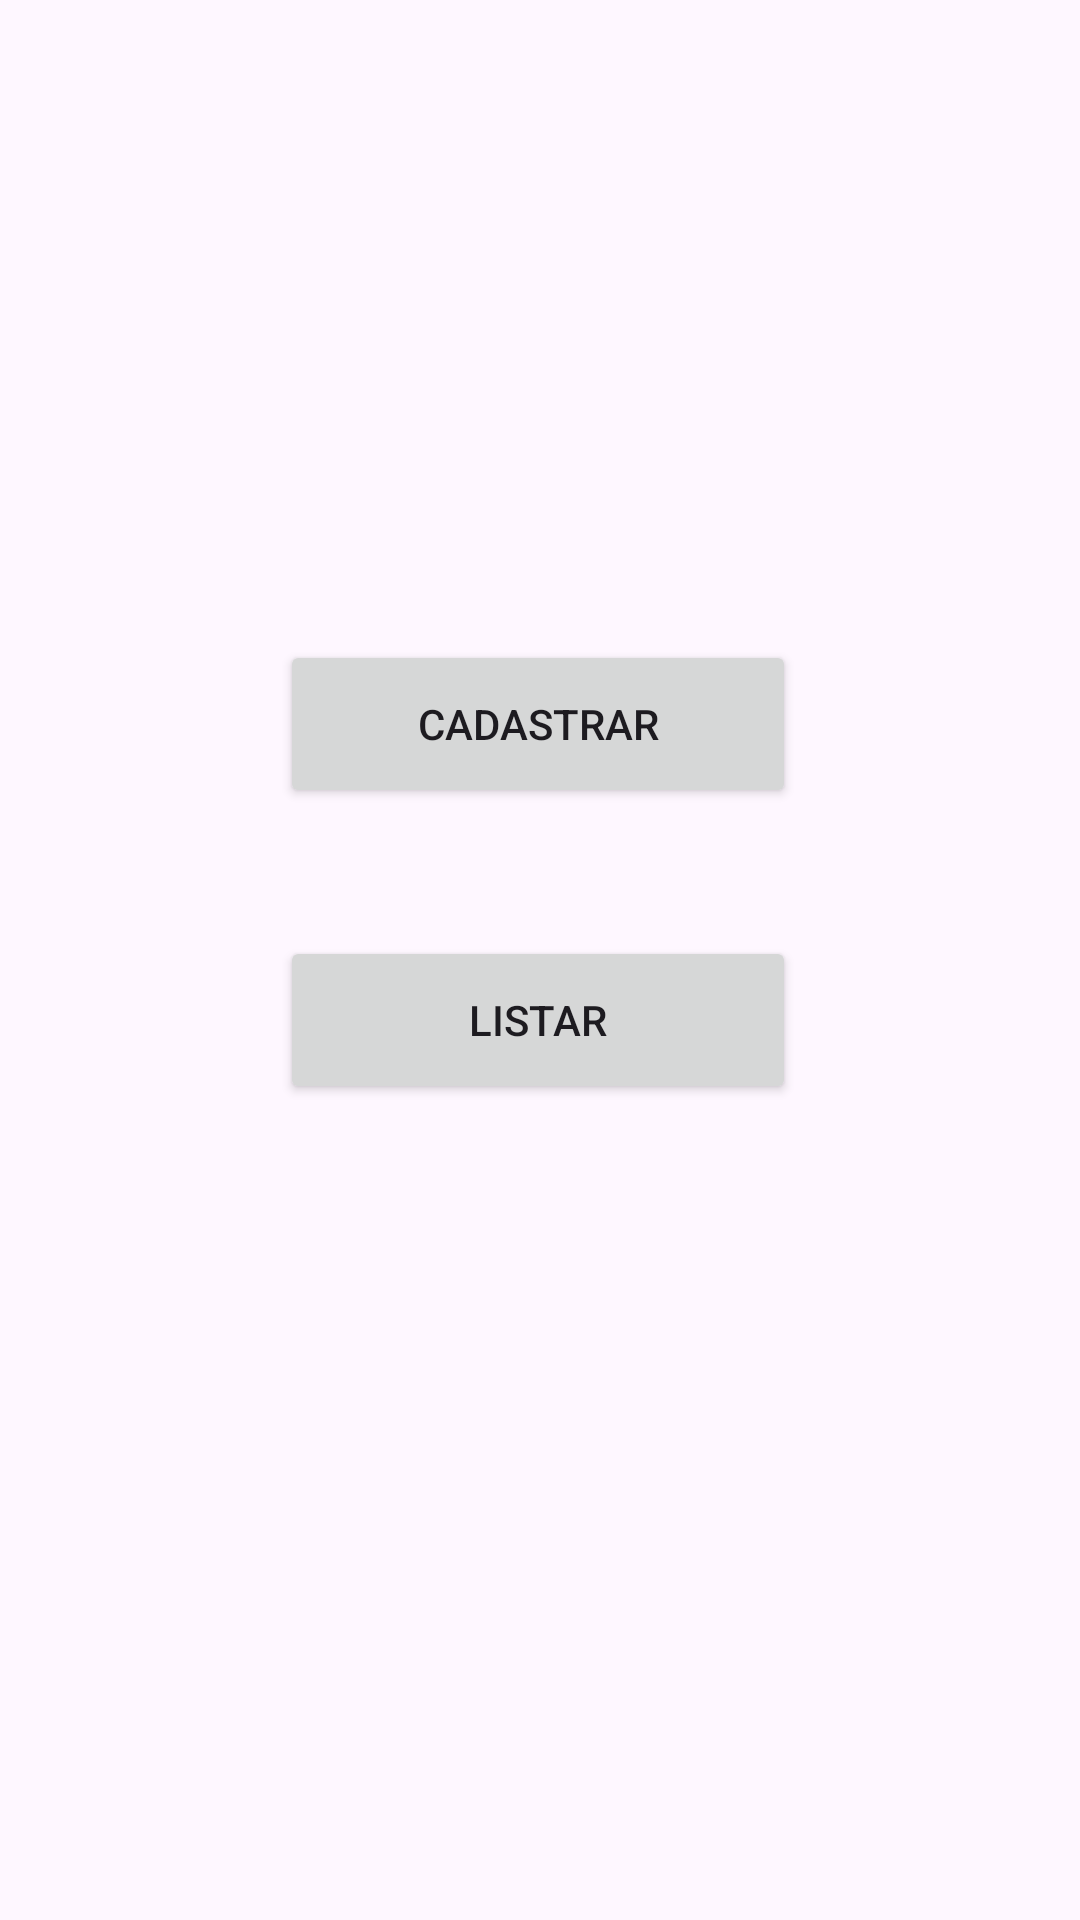

This screen was rendered from an Android layout file. Write that file and the resources it references.
<!-- AndroidManifest.xml: application theme Theme.MobileAf -->
<!-- res/layout/activity_main.xml -->
<?xml version="1.0" encoding="utf-8"?>
<androidx.constraintlayout.widget.ConstraintLayout xmlns:android="http://schemas.android.com/apk/res/android"
    xmlns:app="http://schemas.android.com/apk/res-auto"
    xmlns:tools="http://schemas.android.com/tools"
    android:id="@+id/main"
    android:layout_width="match_parent"
    android:layout_height="match_parent"
    tools:context=".MainActivity"
    tools:layout_editor_absoluteX="0dp"
    tools:layout_editor_absoluteY="70dp">

    <Button
        android:id="@+id/btnList"
        android:layout_width="172dp"
        android:layout_height="56dp"
        android:layout_marginBottom="272dp"
        android:onClick="IrParaListar"
        android:text="Listar"
        app:layout_constraintBottom_toBottomOf="parent"
        app:layout_constraintEnd_toEndOf="parent"
        app:layout_constraintHorizontal_bias="0.497"
        app:layout_constraintStart_toStartOf="parent" />

    <Button
        android:id="@+id/btnCad"
        android:layout_width="172dp"
        android:layout_height="56dp"
        android:layout_marginTop="212dp"
        android:onClick="IrParaCadastro"
        android:text="Cadastrar"
        app:layout_constraintBottom_toTopOf="@+id/btnList"
        app:layout_constraintEnd_toEndOf="parent"
        app:layout_constraintHorizontal_bias="0.497"
        app:layout_constraintStart_toStartOf="parent"
        app:layout_constraintTop_toTopOf="parent"
        app:layout_constraintVertical_bias="0.029" />
</androidx.constraintlayout.widget.ConstraintLayout>
<!-- resources referenced by this layout -->
<resources>
  <style name="Theme.MobileAf" parent="Base.Theme.MobileAf" />
  <style name="Base.Theme.MobileAf" parent="Theme.Material3.DayNight.NoActionBar">
          
          
      </style>
</resources>
